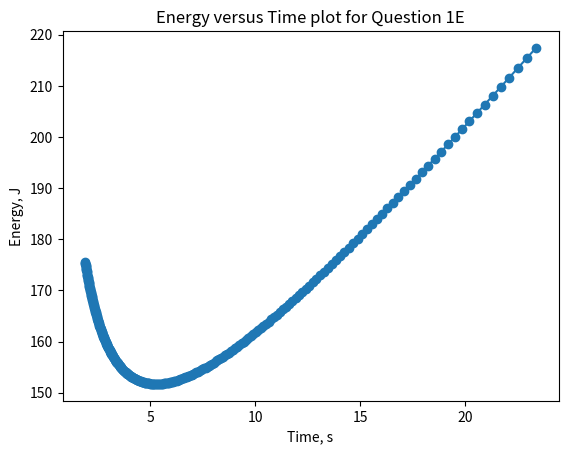

Write Python code to recreate this figure.
import numpy as np
import matplotlib.pyplot as plt 

# Question 1 E 

vFinal = 1.0
vInit = 1.3
vThresh = 0.9
vStat = 5
interval = 0.001

powerInit = 50

parallelTimePrecent = 0.95
serialTimePercent = 0.5
timeOrig = 2

vList = np.arange(vInit, vFinal, -interval)


energyList = []
delayList = []
coreList = []

energySerial = 5.5


def frequencyRatio(f):
    f_ = ( (pow( (1.3 - 0.9), 2 ))/(1.3) )
    return ( (pow( f- 0.9, 2 )/f ) / f_   )


for vItem in vList:
    # freq ratio
    freq = frequencyRatio(vItem)

    # parallel power
    powerNew = pow(vItem,2) * freq * powerInit + vStat

    # time 
    time1  = 2/freq
    timeNew = (parallelTimePrecent)*time1
    float("{:.2f}".format(timeNew))
    delayList.append(timeNew)

    # number of cores 
    coreList.append(timeNew/0.2)
    
    # energy
    energyNew = powerNew * timeNew
    energyTotal = energyNew + energySerial
    float("{:.2f}".format(energyTotal))
    energyTotal = energyList.append(energyTotal)
    

print("Least amount of energy required ",min(energyList)) #151.7
print("Minimum number of cores needed ", coreList[energyList.index(min(energyList))]) #27

plt.figure()
plt.plot(delayList, energyList, marker='o')
plt.title("Energy versus Time plot for Question 1E")
plt.xlabel("Time, s")
plt.ylabel("Energy, J")
plt.show() 

 
